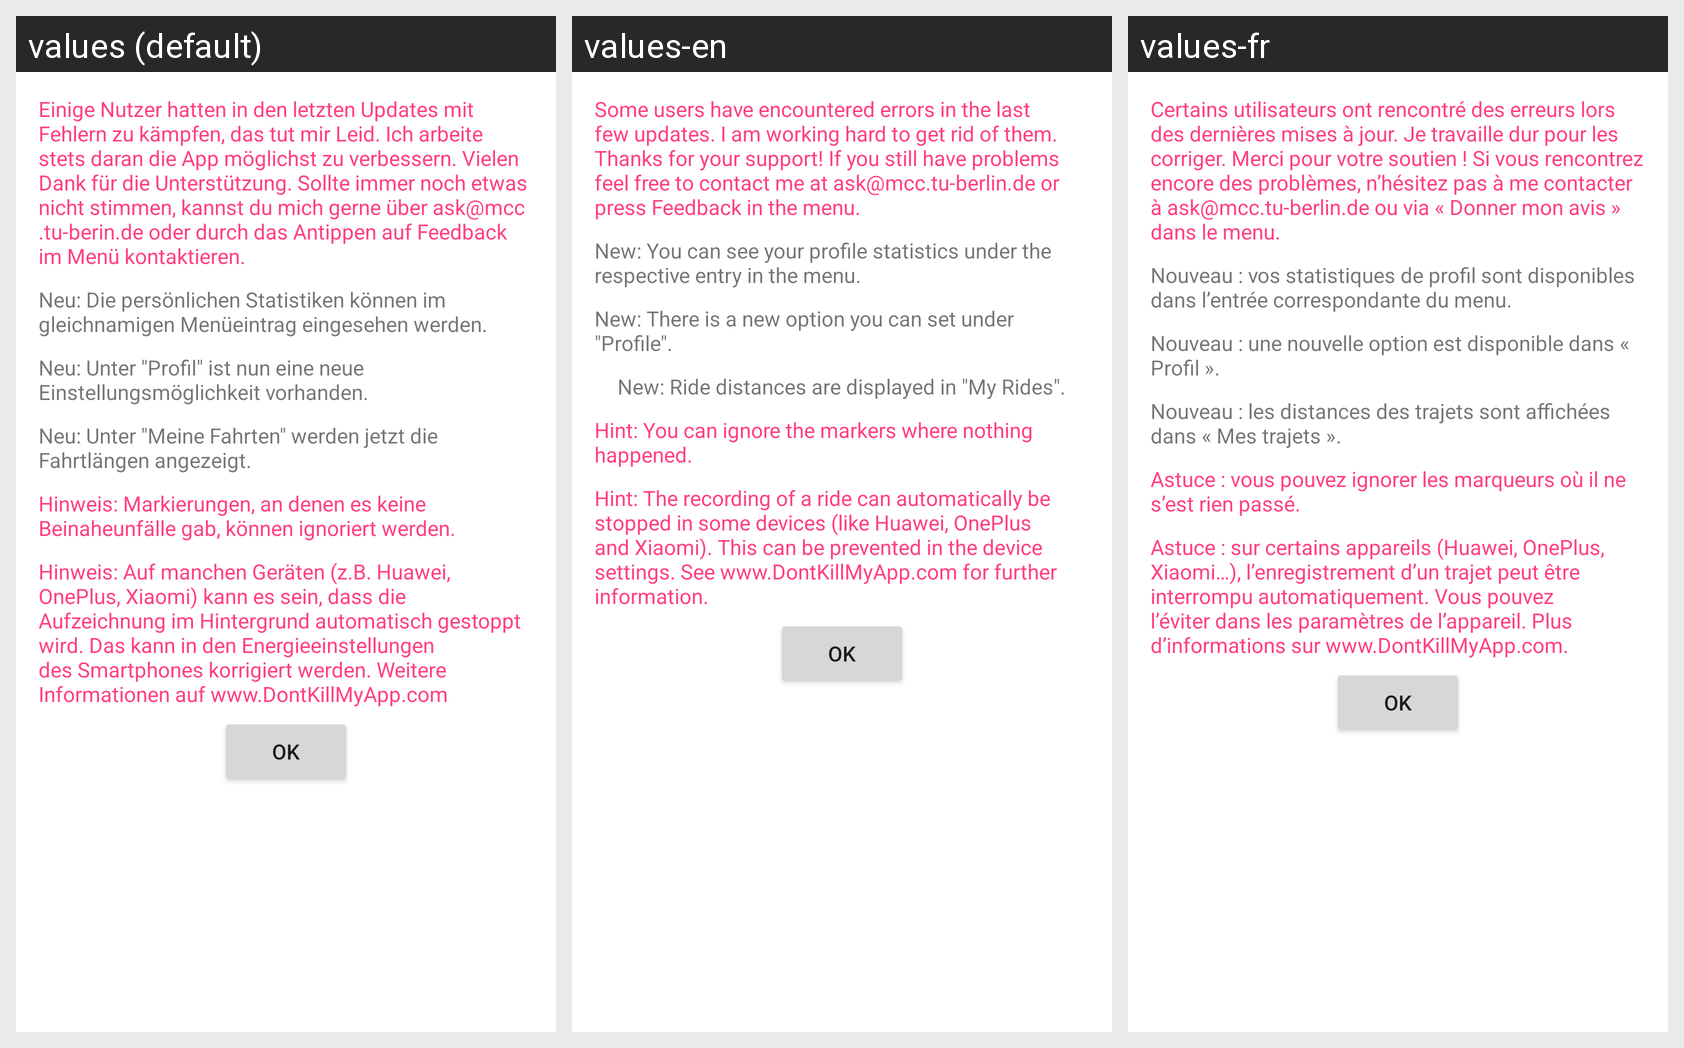

For this localized Android screen grid, give each drawn string resource with its value in every locale shown.
Android screen res/layout/what_is_new_27.xml rendered under 3 locales, left to right: values (default), values-en, values-fr. Device: Nexus 5 (rendered at 1080×1920; each locale shown at half size, 540×960, under a caption strip naming it); theme AppTheme.
Strings drawn on this screen, with the default value and each locale's value (text and hints the layout hard-codes, and strings that could not be matched under every locale, appear in the picture but are not listed):

apologies_news
  values: Einige Nutzer hatten in den letzten Updates mit Fehlern zu kämpfen, das tut mir Leid. Ich arbeite stets daran die App möglichst zu verbessern. Vielen Dank für die Unterstützung. Sollte immer noch etwas nicht stimmen, kannst du mich gerne über ask@mcc.tu-berin.de oder durch das Antippen auf Feedback im Menü kontaktieren.
  values-en: Some users have encountered errors in the last few updates. I am working hard to get rid of them. Thanks for your support! If you still have problems feel free to contact me at ask@mcc.tu-berlin.de or press Feedback in the menu.
  values-fr: Certains utilisateurs ont rencontré des erreurs lors des dernières mises à jour. Je travaille dur pour les corriger. Merci pour votre soutien ! Si vous rencontrez encore des problèmes, n’hésitez pas à me contacter à ask@mcc.tu-berlin.de ou via « Donner mon avis » dans le menu.

statistics_news
  values: Neu: Die persönlichen Statistiken können im gleichnamigen Menüeintrag eingesehen werden.
  values-en: New: You can see your profile statistics under the respective entry in the menu.
  values-fr: Nouveau : vos statistiques de profil sont disponibles dans l’entrée correspondante du menu.

profile_news
  values: Neu: Unter "Profil" ist nun eine neue Einstellungsmöglichkeit vorhanden.
  values-en: New: There is a new option you can set under "Profile".
  values-fr: Nouveau : une nouvelle option est disponible dans « Profil ».

distance_news
  values: Neu: Unter "Meine Fahrten" werden jetzt die Fahrtlängen angezeigt.
  values-en: New: Ride distances are displayed in "My Rides".
  values-fr: Nouveau : les distances des trajets sont affichées dans « Mes trajets ».

annotate_hint_news
  values: Hinweis: Markierungen, an denen es keine Beinaheunfälle gab, können ignoriert werden.
  values-en: Hint: You can ignore the markers where nothing happened.
  values-fr: Astuce : vous pouvez ignorer les marqueurs où il ne s’est rien passé.

dontkillmyapp_hint_news
  values: Hinweis: Auf manchen Geräten (z.B. Huawei, OnePlus, Xiaomi) kann es sein, dass die Aufzeichnung im Hintergrund automatisch gestoppt wird. Das kann in den Energieeinstellungen des Smartphones korrigiert werden. Weitere Informationen auf www.DontKillMyApp.com
  values-en: Hint: The recording of a ride can automatically be stopped in some devices (like Huawei, OnePlus and Xiaomi). This can be prevented in the device settings. See www.DontKillMyApp.com for further information.
  values-fr: Astuce : sur certains appareils (Huawei, OnePlus, Xiaomi…), l’enregistrement d’un trajet peut être interrompu automatiquement. Vous pouvez l’éviter dans les paramètres de l’appareil. Plus d’informations sur www.DontKillMyApp.com.
